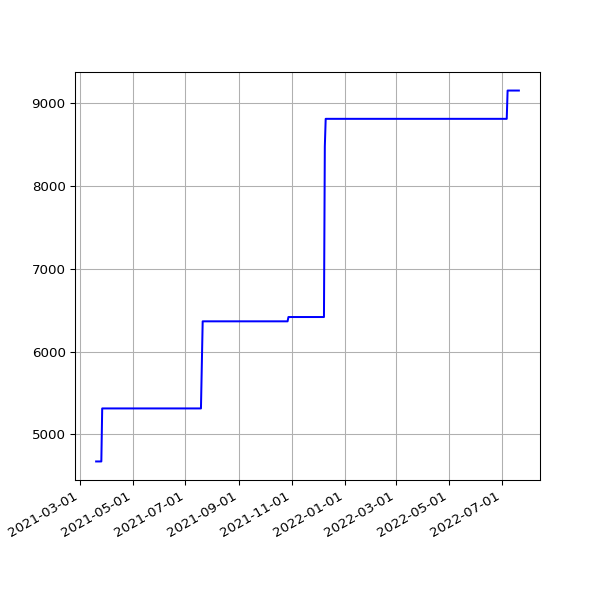

Values plotted in this chart, from the file beside it:
date, value
2021-03-20 19:38:39 +0000, 4672
2021-03-21 19:49:20 +0000, 4672
2021-03-22 19:45:35 +0000, 4672
2021-03-23 19:39:22 +0000, 4672
2021-03-24 19:46:28 +0000, 4672
2021-03-25 20:02:44 +0000, 4672
2021-03-26 19:46:27 +0000, 4672
2021-03-27 19:38:40 +0000, 5313
2021-03-28 19:43:28 +0100, 5313
2021-03-29 19:45:40 +0100, 5313
2021-03-30 19:14:32 +0100, 5313
2021-03-31 19:14:43 +0100, 5313
2021-04-01 19:18:43 +0100, 5313
2021-04-02 19:19:31 +0100, 5313
2021-04-03 19:16:57 +0100, 5313
2021-04-04 19:18:56 +0100, 5313
2021-04-05 19:16:58 +0100, 5313
2021-04-06 19:19:56 +0100, 5313
2021-04-07 19:21:11 +0100, 5313
2021-04-08 19:19:58 +0100, 5313
2021-04-09 19:22:47 +0100, 5313
2021-04-10 19:14:28 +0100, 5313
2021-04-11 19:19:57 +0100, 5313
2021-04-12 19:19:59 +0100, 5313
2021-04-13 19:18:25 +0100, 5313
2021-04-14 19:20:18 +0100, 5313
2021-04-15 19:20:45 +0100, 5313
2021-04-16 19:19:28 +0100, 5313
2021-04-18 19:23:14 +0100, 5313
2021-04-19 19:17:49 +0100, 5313
2021-04-20 19:18:55 +0100, 5313
2021-04-21 14:52:12 +0100, 5313
2021-04-22 19:18:30 +0100, 5313
2021-04-23 19:21:13 +0100, 5313
2021-04-24 19:16:13 +0100, 5313
2021-04-25 20:10:41 +0100, 5313
2021-04-26 20:11:24 +0100, 5313
2021-04-27 19:18:24 +0100, 5313
2021-04-28 19:20:37 +0100, 5313
2021-04-29 19:20:06 +0100, 5313
2021-04-30 19:18:44 +0100, 5313
2021-05-01 19:16:10 +0100, 5313
2021-05-02 19:15:26 +0100, 5313
2021-05-03 19:25:54 +0100, 5313
2021-05-04 19:16:30 +0100, 5313
2021-05-05 19:18:06 +0100, 5313
2021-05-06 19:18:59 +0100, 5313
2021-05-07 19:17:58 +0100, 5313
2021-05-08 19:22:12 +0100, 5313
2021-05-09 19:11:58 +0100, 5313
2021-05-10 19:17:37 +0100, 5313
2021-05-12T01:01:55Z, 5313
2021-05-13T01:09:53Z, 5313
2021-05-14T01:15:39Z, 5313
2021-05-15T06:43:28Z, 5313
2021-05-16T01:18:55Z, 5313
2021-05-17T01:09:03Z, 5313
2021-05-18T06:42:26Z, 5313
2021-05-19T01:13:48Z, 5313
2021-05-20T01:09:01Z, 5313
... 407 more rows
